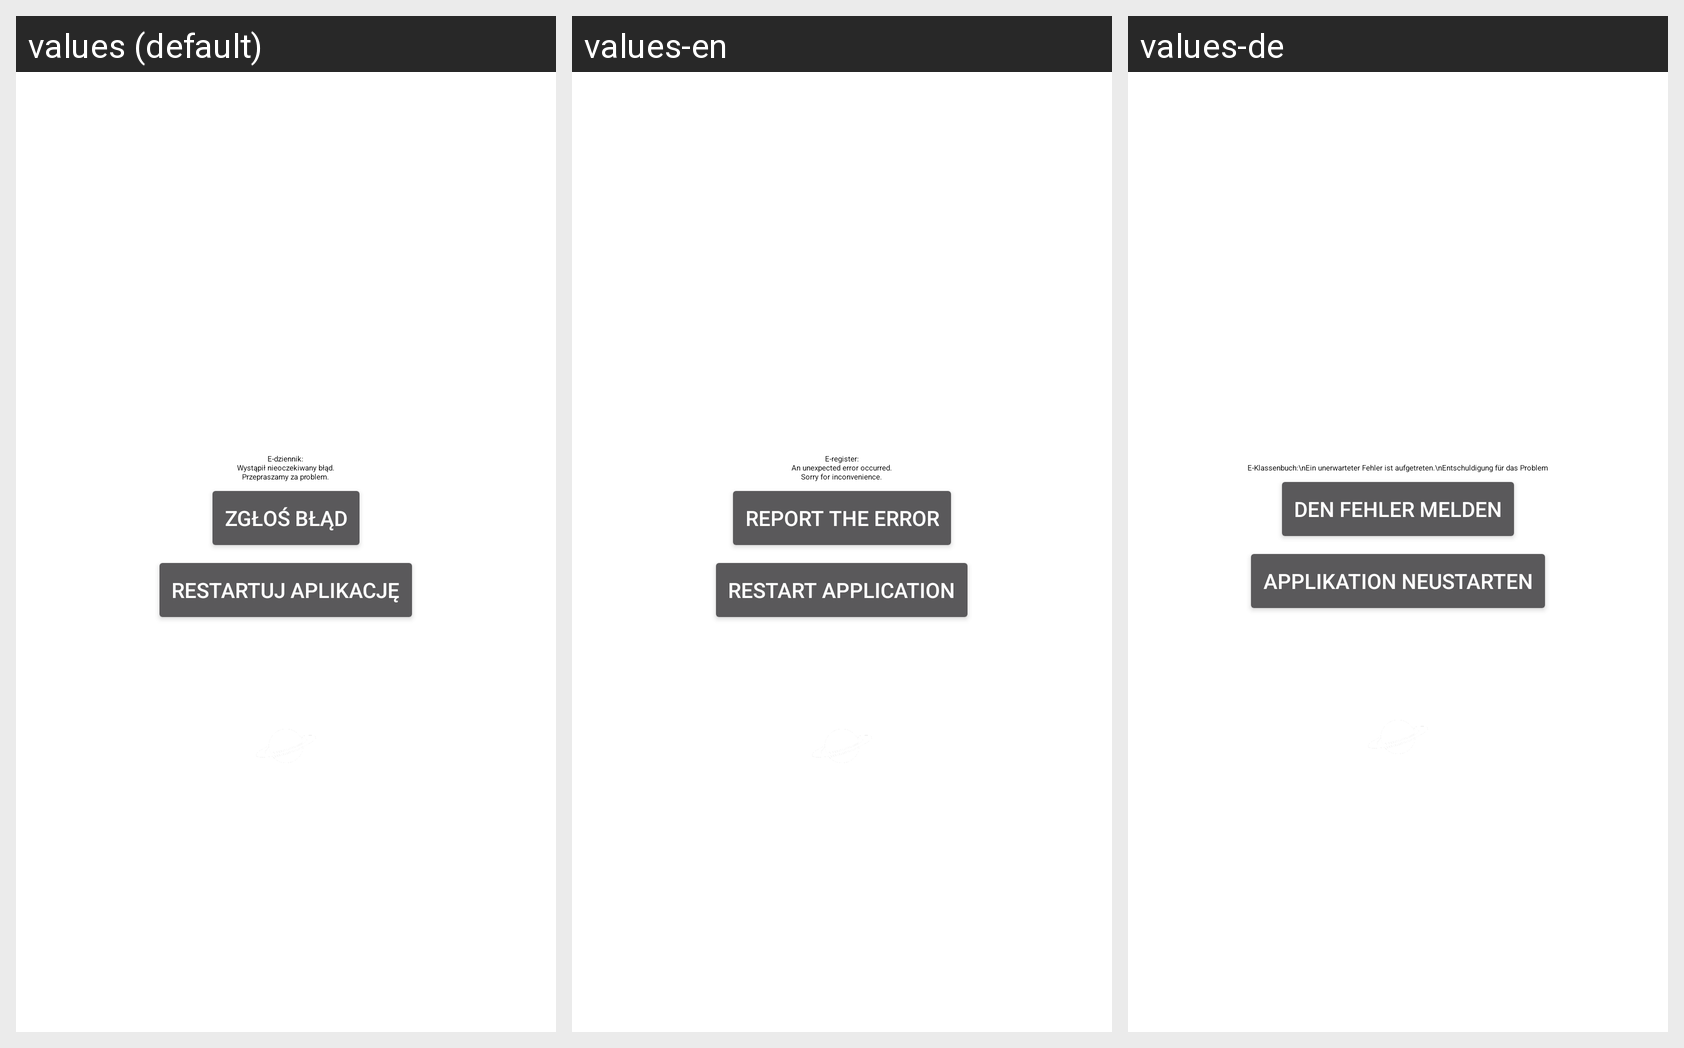

Translations of the strings shown on this Android screen, per locale in the grid:
Android screen res/layout/activity_crash.xml rendered under 3 locales, left to right: values (default), values-en, values-de. Device: Nexus 5 (rendered at 1080×1920; each locale shown at half size, 540×960, under a caption strip naming it); theme DeadTheme.
Strings drawn on this screen, with the default value and each locale's value (text and hints the layout hard-codes, and strings that could not be matched under every locale, appear in the picture but are not listed):

crash_title
  values: E-dziennik:
      Wystąpił nieoczekiwany błąd.
      Przepraszamy za problem.
  values-en: E-register:
      An unexpected error occurred.
      Sorry for inconvenience.
  values-de: E-Klassenbuch:\nEin unerwarteter Fehler ist aufgetreten.\nEntschuldigung für das Problem

crash_report
  values: Zgłoś błąd
  values-en: Report the error
  values-de: Den Fehler melden

crash_restart
  values: Restartuj aplikację
  values-en: Restart application
  values-de: Applikation neustarten
